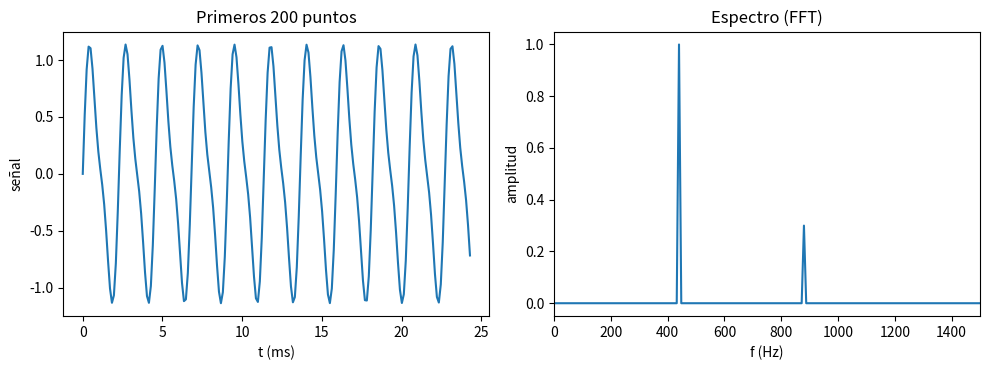

Here is the Python script that generated this plot:
"""
07 - Transformada rápida de Fourier (FFT, Cooley-Tukey radix-2)
================================================================
Idea: separar los índices pares e impares,
        X_k       = E_k + W^k O_k
        X_{k+N/2} = E_k - W^k O_k          con W = exp(-2*pi*i/N)
donde E y O son DFT de longitud N/2 de las muestras pares e impares.
Se aplica recursivamente (N debe ser potencia de 2). Costo: O(N log2 N)
frente a O(N^2) de la DFT directa. El resultado es EXACTAMENTE el mismo.

Ejemplo físico: una nota de diapasón a 440 Hz con su segundo armónico (880 Hz,
amplitud menor) muestreada a fs = 8192 Hz con N = 1024 muestras.
Resolución en frecuencia: fs/N = 8 Hz (440 y 880 son múltiplos de 8).

Ejecutar:  python 07_fft.py
"""
import cmath
import time
import numpy as np
import matplotlib.pyplot as plt


def dft_lenta(y):
    """DFT directa O(N^2) en Python puro (para comparar tiempos)."""
    N = len(y)
    return [sum(y[n] * cmath.exp(-2j * cmath.pi * k * n / N) for n in range(N))
            for k in range(N)]


def fft(y):
    """FFT recursiva radix-2. len(y) debe ser potencia de 2."""
    N = len(y)
    if N == 1:                               # DFT de un solo punto: X_0 = y_0
        return [y[0]]
    E = fft(y[0::2])                         # DFT de las muestras pares
    O = fft(y[1::2])                         # DFT de las muestras impares
    X = [0] * N
    for k in range(N // 2):
        giro = cmath.exp(-2j * cmath.pi * k / N) * O[k]   # W^k * O_k
        X[k] = E[k] + giro                   # mariposa: dos salidas
        X[k + N // 2] = E[k] - giro          #           con un solo producto
    return X


# =====================================================================
# Paso 1: el ejemplo de 4 puntos de la guía
# =====================================================================
print("=== N = 4, y = (1, 0, -1, 0) ===")
print("pares   :", [1, -1], " impares:", [0, 0])
print("FFT     :", [complex(round(z.real, 10), round(z.imag, 10)) for z in fft([1, 0, -1, 0])])
print("esperado: 0, 2, 0, 2\n")

# =====================================================================
# Paso 2: comprobar que coincide con la DFT y con numpy
# =====================================================================
rng = np.random.default_rng(1)
y = rng.random(64)
print("=== Comprobación con N = 64 aleatorio ===")
print("¿FFT propia = DFT directa?   ", np.allclose(fft(list(y)), dft_lenta(list(y))))
print("¿FFT propia = np.fft.fft?    ", np.allclose(fft(list(y)), np.fft.fft(y)), "\n")

# =====================================================================
# Paso 3: tiempos (Python puro): DFT O(N^2) vs FFT O(N log N)
# =====================================================================
print("=== Tiempos ===")
print(f"{'N':>6} {'DFT (s)':>10} {'FFT (s)':>10} {'N^2':>10} {'N log2 N':>10} {'cociente t':>11}")
for m in range(6, 11):                       # N = 64 ... 1024
    N = 2**m
    senal = list(rng.random(N))
    t0 = time.perf_counter(); dft_lenta(senal); t_dft = time.perf_counter() - t0
    t0 = time.perf_counter(); fft(senal);       t_fft = time.perf_counter() - t0
    print(f"{N:>6} {t_dft:10.4f} {t_fft:10.4f} {N**2:>10} {N * m:>10} {t_dft / t_fft:11.1f}")

# =====================================================================
# Paso 4: ejemplo físico, diapasón a 440 Hz + armónico a 880 Hz
# =====================================================================
fs, N = 8192.0, 1024
t = np.arange(N) / fs
senal = 1.0 * np.sin(2 * np.pi * 440 * t) + 0.3 * np.sin(2 * np.pi * 880 * t)

X = np.array(fft(list(senal)))
f = np.arange(N) * fs / N
amp = 2 * np.abs(X) / N

print("\n=== Espectro del diapasón ===")
for k in range(N // 2):
    if amp[k] > 1e-3:
        print(f"  f = {f[k]:6.1f} Hz   amplitud = {amp[k]:.4f}")

fig, ax = plt.subplots(1, 2, figsize=(10, 3.8))
ax[0].plot(t[:200] * 1000, senal[:200])
ax[0].set_xlabel("t (ms)")
ax[0].set_ylabel("señal")
ax[0].set_title("Primeros 200 puntos")
ax[1].plot(f[: N // 2], amp[: N // 2])
ax[1].set_xlim(0, 1500)
ax[1].set_xlabel("f (Hz)")
ax[1].set_ylabel("amplitud")
ax[1].set_title("Espectro (FFT)")
plt.tight_layout()
plt.show()
